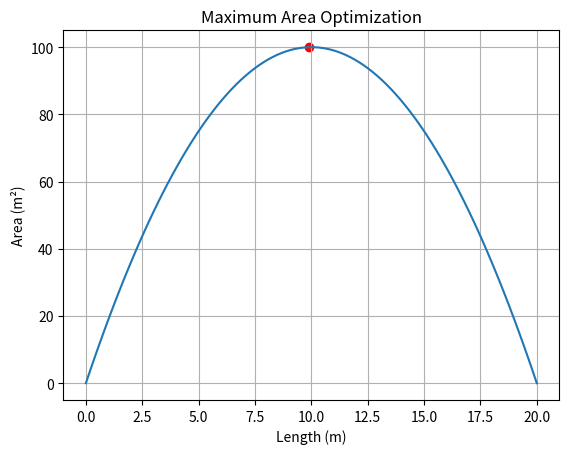

Here is the Python script that generated this plot:
import numpy as np
import matplotlib.pyplot as plt

x = np.linspace(0, 20, 100)
area = x * (20 - x)

i = np.argmax(area)

print("Best length:", x[i])
print("Maximum area:", area[i])

plt.plot(x, area)
plt.scatter(x[i], area[i], color="red")
plt.xlabel("Length (m)")
plt.ylabel("Area (m²)")
plt.title("Maximum Area Optimization")
plt.grid()
plt.show()
